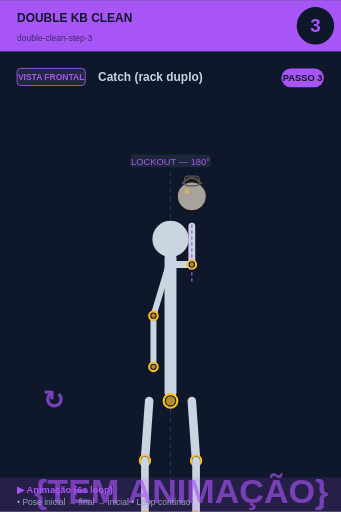
t = 0.00 s
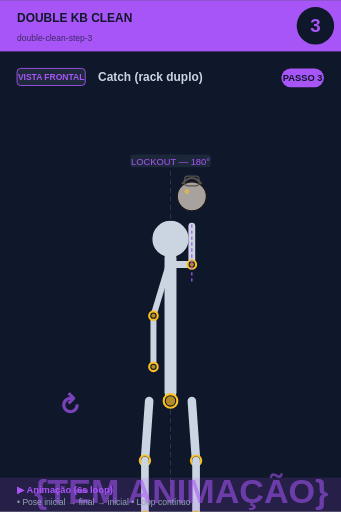
t = 0.75 s
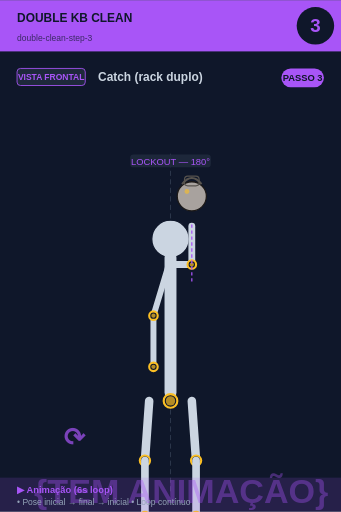
t = 2.25 s
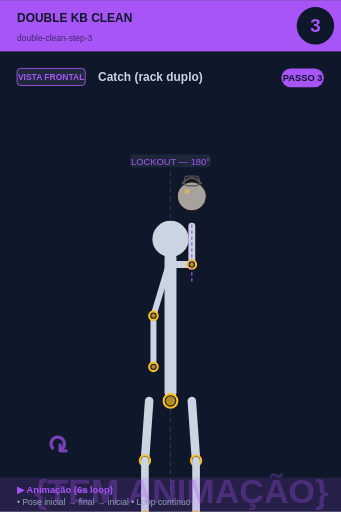
t = 3.00 s
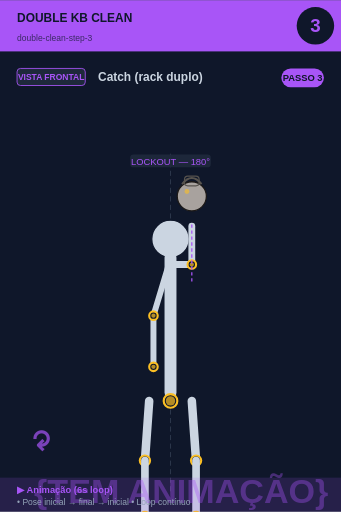
t = 3.75 s
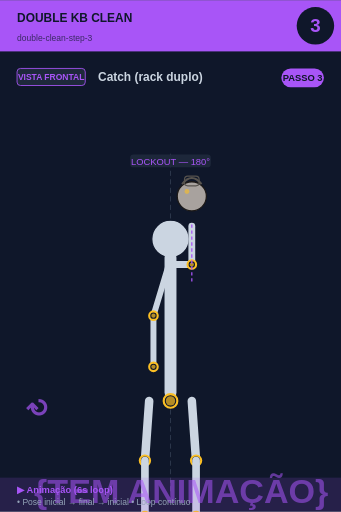
t = 5.25 s

The animated SVG that drew these frames (rendered in a browser with its animation timeline set to each time). Animation: 2 SMIL elements (animate=1,animateTransform=1); one cycle of 6.00 s, repeats indefinitely.

<svg xmlns="http://www.w3.org/2000/svg" viewBox="0 0 400 600" width="400" height="600">
<rect width="400" height="600" fill="#0f172a"/>

<!-- Header -->
<rect x="0" y="0" width="400" height="60" fill="#a855f7"/>
<text x="20" y="25" font-size="14" font-weight="bold" fill="#0f172a" font-family="sans-serif">DOUBLE KB CLEAN</text>
<text x="20" y="48" font-size="10" fill="#0f172a" opacity="0.7" font-family="sans-serif">double-clean-step-3</text>

<!-- Step circle -->
<circle cx="370" cy="30" r="22" fill="#0f172a"/>
<text x="370" y="37" font-size="22" font-weight="bold" fill="#a855f7" text-anchor="middle" font-family="sans-serif">3</text>

<!-- Vista + título -->
<rect x="20" y="80" width="80" height="20" rx="4" fill="#1e293b" stroke="#a855f7" stroke-width="1"/>
<text x="60" y="94" font-size="10" font-weight="bold" fill="#a855f7" text-anchor="middle" font-family="sans-serif">VISTA FRONTAL</text>
<text x="115" y="95" font-size="14" font-weight="bold" fill="#cbd5e1" font-family="sans-serif">Catch (rack duplo)</text>

<!-- Corpo + animação -->
<g transform="translate(0, 50)">
<line x1="200" y1="130" x2="200" y2="530" stroke="#475569" stroke-width="1" stroke-dasharray="6,4" opacity="0.6"/><circle cx="200" cy="230" r="22" fill="#cbd5e1" stroke="#0f172a" stroke-width="1.5"/><line x1="200" y1="252" x2="200" y2="410" stroke="#cbd5e1" stroke-width="14" stroke-linecap="round"/><circle cx="200" cy="420" r="8" fill="#0f172a" stroke="#fbbf24" stroke-width="2.5"/><circle cx="200" cy="420" r="5.5" fill="#fbbf24" opacity="0.7"/><line x1="202" y1="260" x2="225" y2="260" stroke="#cbd5e1" stroke-width="8" stroke-linecap="round"/><line x1="225" y1="260" x2="225" y2="215" stroke="#cbd5e1" stroke-width="8" stroke-linecap="round"/><circle cx="225" cy="260" r="5" fill="#0f172a" stroke="#fbbf24" stroke-width="2.5"/><circle cx="225" cy="260" r="2.5" fill="#fbbf24" opacity="0.7"/><circle cx="225" cy="180" r="17.099999999999998" fill="#a8a29e" stroke="#1c1917" stroke-width="1.5"/><path d="M 213.6 165.75 Q 225 151.5 236.4 165.75" fill="none" stroke="#57534e" stroke-width="2.375"/><rect x="216.45" y="156.25" width="17.099999999999998" height="11.399999999999999" rx="3.8" fill="none" stroke="#57534e" stroke-width="1.4249999999999998"/><circle cx="219.3" cy="174.3" r="2.8499999999999996" fill="#fbbf24" opacity="0.6"/><line x1="198" y1="260" x2="180" y2="320" stroke="#cbd5e1" stroke-width="7" stroke-linecap="round"/><line x1="180" y1="320" x2="180" y2="380" stroke="#cbd5e1" stroke-width="7" stroke-linecap="round"/><circle cx="180" cy="320" r="5" fill="#0f172a" stroke="#fbbf24" stroke-width="2.5"/><circle cx="180" cy="320" r="2.5" fill="#fbbf24" opacity="0.7"/><circle cx="180" cy="380" r="5" fill="#0f172a" stroke="#fbbf24" stroke-width="2.5"/><circle cx="180" cy="380" r="2.5" fill="#fbbf24" opacity="0.7"/><line x1="175" y1="420" x2="170" y2="490" stroke="#cbd5e1" stroke-width="10" stroke-linecap="round"/><line x1="225" y1="420" x2="230" y2="490" stroke="#cbd5e1" stroke-width="10" stroke-linecap="round"/><circle cx="170" cy="490" r="6" fill="#0f172a" stroke="#fbbf24" stroke-width="2.5"/><circle cx="170" cy="490" r="3.5" fill="#fbbf24" opacity="0.7"/><circle cx="230" cy="490" r="6" fill="#0f172a" stroke="#fbbf24" stroke-width="2.5"/><circle cx="230" cy="490" r="3.5" fill="#fbbf24" opacity="0.7"/><line x1="170" y1="490" x2="170" y2="555" stroke="#cbd5e1" stroke-width="9" stroke-linecap="round"/><line x1="230" y1="490" x2="230" y2="555" stroke="#cbd5e1" stroke-width="9" stroke-linecap="round"/><circle cx="170" cy="555" r="5" fill="#0f172a" stroke="#fbbf24" stroke-width="2.5"/><circle cx="170" cy="555" r="2.5" fill="#fbbf24" opacity="0.7"/><circle cx="230" cy="555" r="5" fill="#0f172a" stroke="#fbbf24" stroke-width="2.5"/><circle cx="230" cy="555" r="2.5" fill="#fbbf24" opacity="0.7"/><line x1="150" y1="565" x2="250" y2="565" stroke="#cbd5e1" stroke-width="3" stroke-linecap="round"/><rect x="152.65" y="131" width="94.7" height="15" rx="4" fill="#1e293b" opacity="0.95"/><text x="200" y="143" font-size="11" fill="#a855f7" text-anchor="middle" font-family="sans-serif" font-weight="500">LOCKOUT — 180°</text><line x1="225" y1="280" x2="225" y2="210" stroke="#a855f7" stroke-width="1.5" stroke-dasharray="4,3"/>
<!-- Indicador de movimento animado no canto inferior -->
<g opacity="0.7">
<text x="40" y="540" font-size="40" fill="#a855f7" font-weight="bold" font-family="sans-serif">
{TEM ANIMAÇÃO}
<animate attributeName="opacity" values="0.9;0.4;0.9" dur="6s" repeatCount="indefinite"/>
</text>
</g>
</g>

<!-- Footer -->
<rect x="0" y="560" width="400" height="40" fill="#a855f7" opacity="0.15"/>
<text x="20" y="578" font-size="11" font-weight="bold" fill="#a855f7" font-family="sans-serif">▶ Animação (6s loop)</text>
<text x="20" y="592" font-size="10" fill="#94a3b8" font-family="sans-serif">• Pose inicial → final → inicial • Loop contínuo</text>

<!-- Tag PASSO N -->
<g transform="translate(330, 80)">
<rect x="0" y="0" width="50" height="22" rx="11" fill="#a855f7"/>
<text x="25" y="15" font-size="11" font-weight="bold" fill="#0f172a" text-anchor="middle" font-family="sans-serif">PASSO 3</text>
</g>

<!-- Seta animada (movimento ↕) -->
<g transform="translate(50, 480)">
<text font-size="30" fill="#a855f7" font-weight="bold" font-family="sans-serif" opacity="0.7">↻
<animateTransform attributeName="transform" type="rotate" from="0 15 15" to="360 15 15" dur="6s" repeatCount="indefinite"/>
</text>
</g>
</svg>
